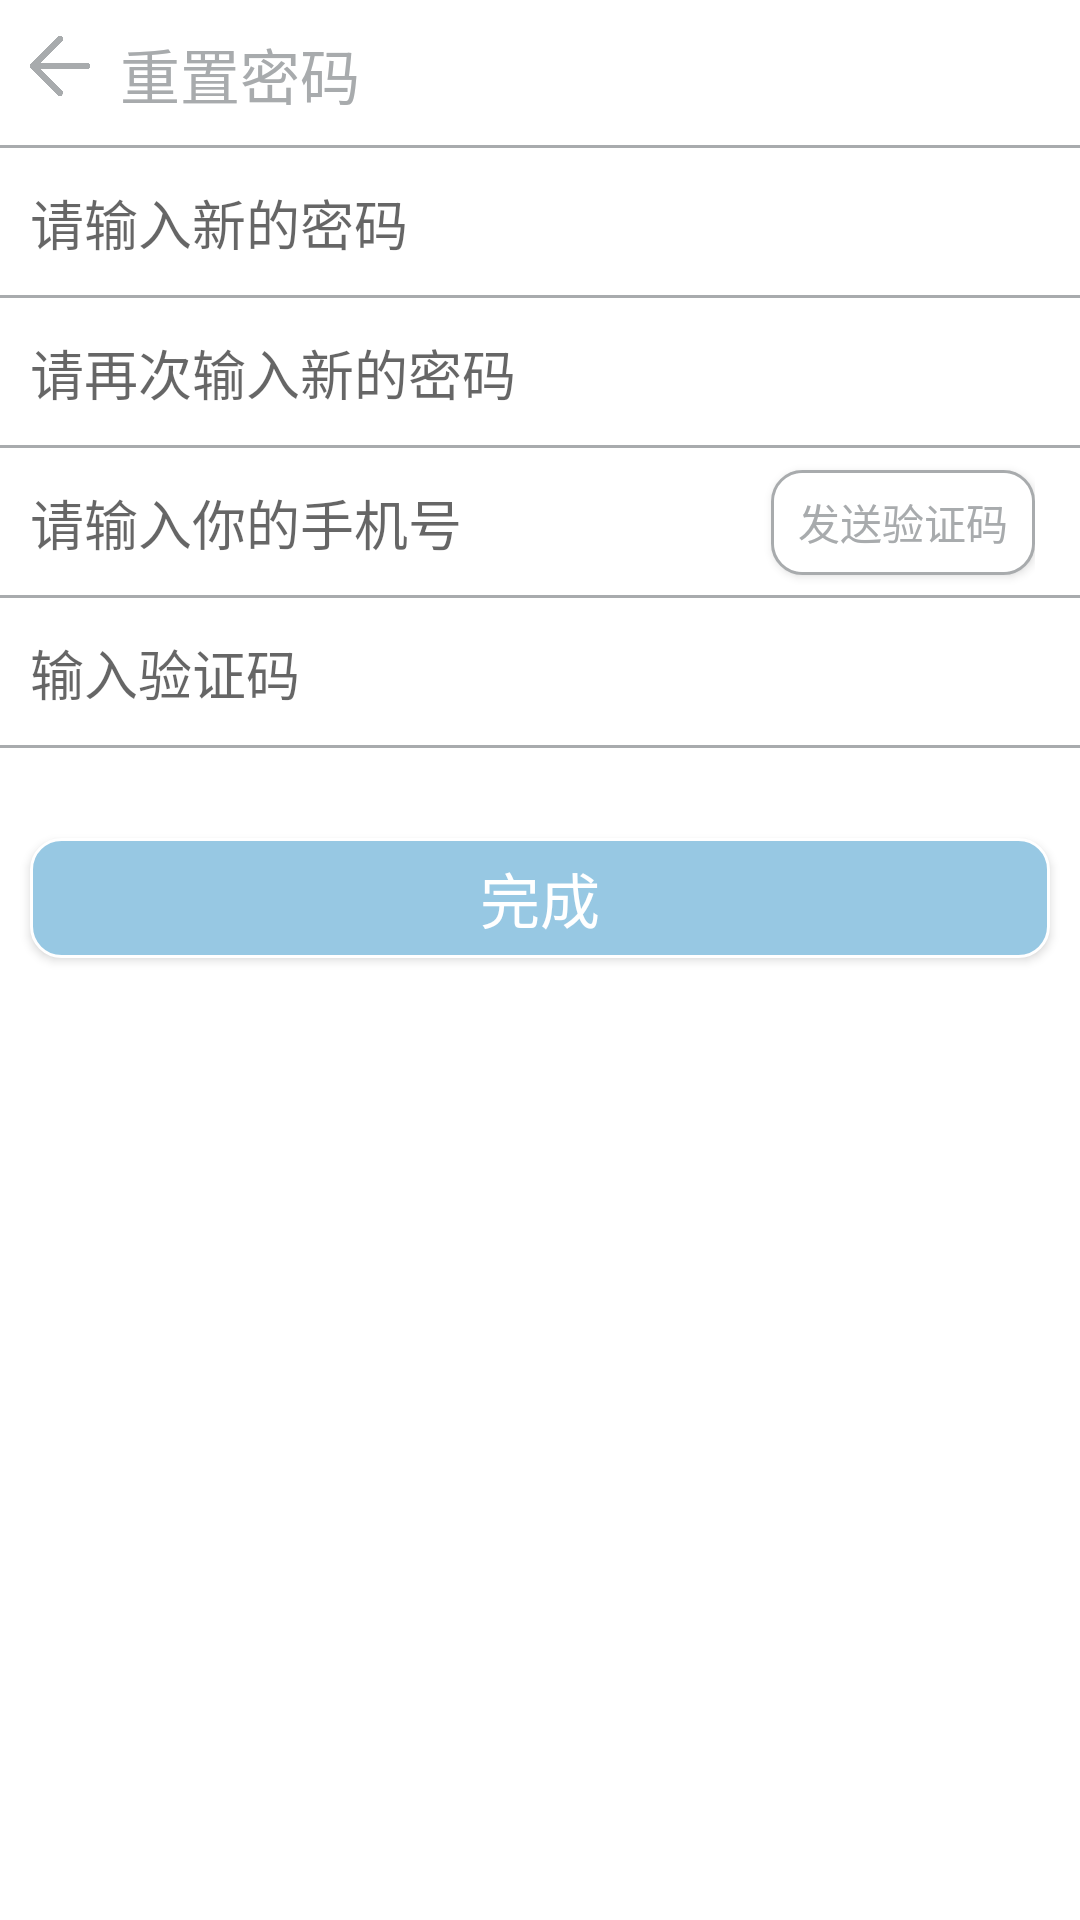

Here is an Android app screen rendered from its layout file. Give the layout XML and the strings, colors and styles it references.
<!-- AndroidManifest.xml: application theme AppTheme -->
<!-- res/layout/retrieve_password.xml -->
<?xml version="1.0" encoding="utf-8"?>
<LinearLayout xmlns:android="http://schemas.android.com/apk/res/android"
    android:orientation="vertical" android:layout_width="match_parent"
    android:layout_height="match_parent"
    android:background="@color/white">
<LinearLayout
    android:layout_width="match_parent"
    android:layout_height="wrap_content"
    android:padding="10dp"
    android:background="@drawable/bottom_border"
    android:paddingLeft="10dp">
    <ImageView
        android:id="@+id/back"
        android:layout_width="20dp"
        android:layout_height="20dp"
        android:src="@drawable/back"
        android:layout_marginTop="2dp"/>
    <TextView
        android:layout_width="match_parent"
        android:layout_height="wrap_content"
        android:text="@string/retrieve_pwd"
        android:textSize="20sp"
        android:textColor="@color/gray"
        android:layout_marginLeft="10dp" />
</LinearLayout>

    <EditText
        android:id="@+id/new_pwd"
        android:layout_width="match_parent"
        android:layout_height="50dp"
        android:paddingLeft="10dp"
        android:hint="@string/new_pwd"
        android:textSize="18sp"
        android:background="@drawable/bottom_border"
        android:inputType="textPassword"/>

    <EditText
        android:id="@+id/new_pwd_agian"
        android:layout_width="match_parent"
        android:layout_height="50dp"
        android:paddingLeft="10dp"
        android:hint="@string/new_pwd_again"
        android:textSize="18sp"
        android:background="@drawable/bottom_border"
        android:inputType="textPassword"/>
<RelativeLayout
    android:layout_width="match_parent"
    android:layout_height="wrap_content"
    android:paddingRight="15dp"
    android:background="@drawable/bottom_border">
    <EditText
        android:id="@+id/phone_num"
        android:layout_width="match_parent"
        android:layout_height="50dp"
        android:paddingLeft="10dp"
        android:hint="@string/phone_edt"
        android:inputType="number"
        android:textSize="18sp"
        android:background="@drawable/bottom_border"/>
    <Button
        android:id="@+id/sent_code"
        android:layout_width="wrap_content"
        android:layout_height="35dp"
        android:layout_alignParentRight="true"
        android:text="@string/get_code"
        android:background="@drawable/border_radius"
        android:layout_centerVertical="true"
        android:textColor="@color/gray"/>
</RelativeLayout>
    <RelativeLayout
        android:layout_width="match_parent"
        android:layout_height="wrap_content"
        android:paddingRight="15dp"
        android:background="@drawable/bottom_border">
        <EditText
            android:id="@+id/your_code"
            android:layout_width="match_parent"
            android:layout_height="50dp"
            android:paddingLeft="10dp"
            android:hint="@string/code_hint"
            android:inputType="number"
            android:textSize="18sp"
            android:background="@drawable/bottom_border"/>
    </RelativeLayout>

    <TextView
        android:layout_width="match_parent"
        android:layout_height="20dp" />
    <Button
        android:id="@+id/done_btn"
        android:layout_width="match_parent"
        android:layout_height="40dp"
        android:layout_alignParentRight="true"
        android:text="@string/done"
        android:background="@drawable/wathet_border_radius"
        android:textSize="20sp"
        android:textColor="@color/white"
        android:layout_centerVertical="true"
        android:layout_margin="10dp"/>

</LinearLayout>
<!-- resources referenced by this layout -->
<resources>
  <color name="gray">#a8abad</color>
  <color name="white">#ffffff</color>
  <!-- drawable back: png bitmap (drawable, 8757 bytes) -->
  <!-- drawable border_radius (drawable) -->
  <?xml version="1.0" encoding="utf-8"?>
  <layer-list xmlns:android="http://schemas.android.com/apk/res/android">
      <item>
          <shape>
              <solid android:color="#FFFFFF" />
              <corners android:topLeftRadius="10dp" android:topRightRadius="10dp"
                  android:bottomRightRadius="10dp" android:bottomLeftRadius="10dp" />
              <stroke android:width="1dp" android:color="@color/gray" />
          </shape>
      </item>
      <item android:top="1dp" android:bottom="1dp" android:left="1dp" android:right="1dp">
          <shape>
              <solid android:color="#FFFFFF" />
              <corners android:topLeftRadius="10dp" android:topRightRadius="10dp"
                  android:bottomRightRadius="10dp" android:bottomLeftRadius="10dp" />
              <stroke android:width="1dp" android:color="#ffffffff" />
          </shape>
      </item>
  </layer-list>
  <!-- drawable bottom_border (drawable) -->
  <?xml version="1.0" encoding="utf-8"?>
  <layer-list xmlns:android="http://schemas.android.com/apk/res/android">
      <item>
          <shape>
              <solid android:color="#FFFFFF" />
              <stroke android:width="1dp" android:color="@color/gray" />
          </shape>
      </item>
      <item android:top="0dp" android:bottom="1dp" android:left="0dp" android:right="0dp">
          <shape>
              <solid android:color="#FFFFFF" />
              <stroke android:width="1dp" android:color="#ffffffff" />
          </shape>
      </item>
  </layer-list>
  <!-- drawable wathet_border_radius (drawable) -->
  <?xml version="1.0" encoding="utf-8"?>
  <layer-list xmlns:android="http://schemas.android.com/apk/res/android">
      <item>
          <shape>
              <solid android:color="#97C8E3" />
              <corners android:topLeftRadius="10dp" android:topRightRadius="10dp"
                  android:bottomRightRadius="10dp" android:bottomLeftRadius="10dp" />
              <stroke android:width="1dp" android:color="#ffffffff" />
          </shape>
      </item>
  </layer-list>
  <string name="code_hint">输入验证码</string>
  <string name="done">完成</string>
  <string name="get_code">发送验证码</string>
  <string name="new_pwd">请输入新的密码</string>
  <string name="new_pwd_again">请再次输入新的密码</string>
  <string name="phone_edt">请输入你的手机号</string>
  <string name="retrieve_pwd">重置密码</string>
  <style name="AppTheme" parent="Theme.AppCompat.Light.DarkActionBar">
          
          <item name="colorPrimary">@color/colorPrimary</item>
          <item name="colorPrimaryDark">@color/colorPrimaryDark</item>
          <item name="colorAccent">@color/colorAccent</item>
      </style>
  <color name="colorPrimary">#3F51B5</color>
  <color name="colorPrimaryDark">#303F9F</color>
  <color name="colorAccent">#FF4081</color>
</resources>
